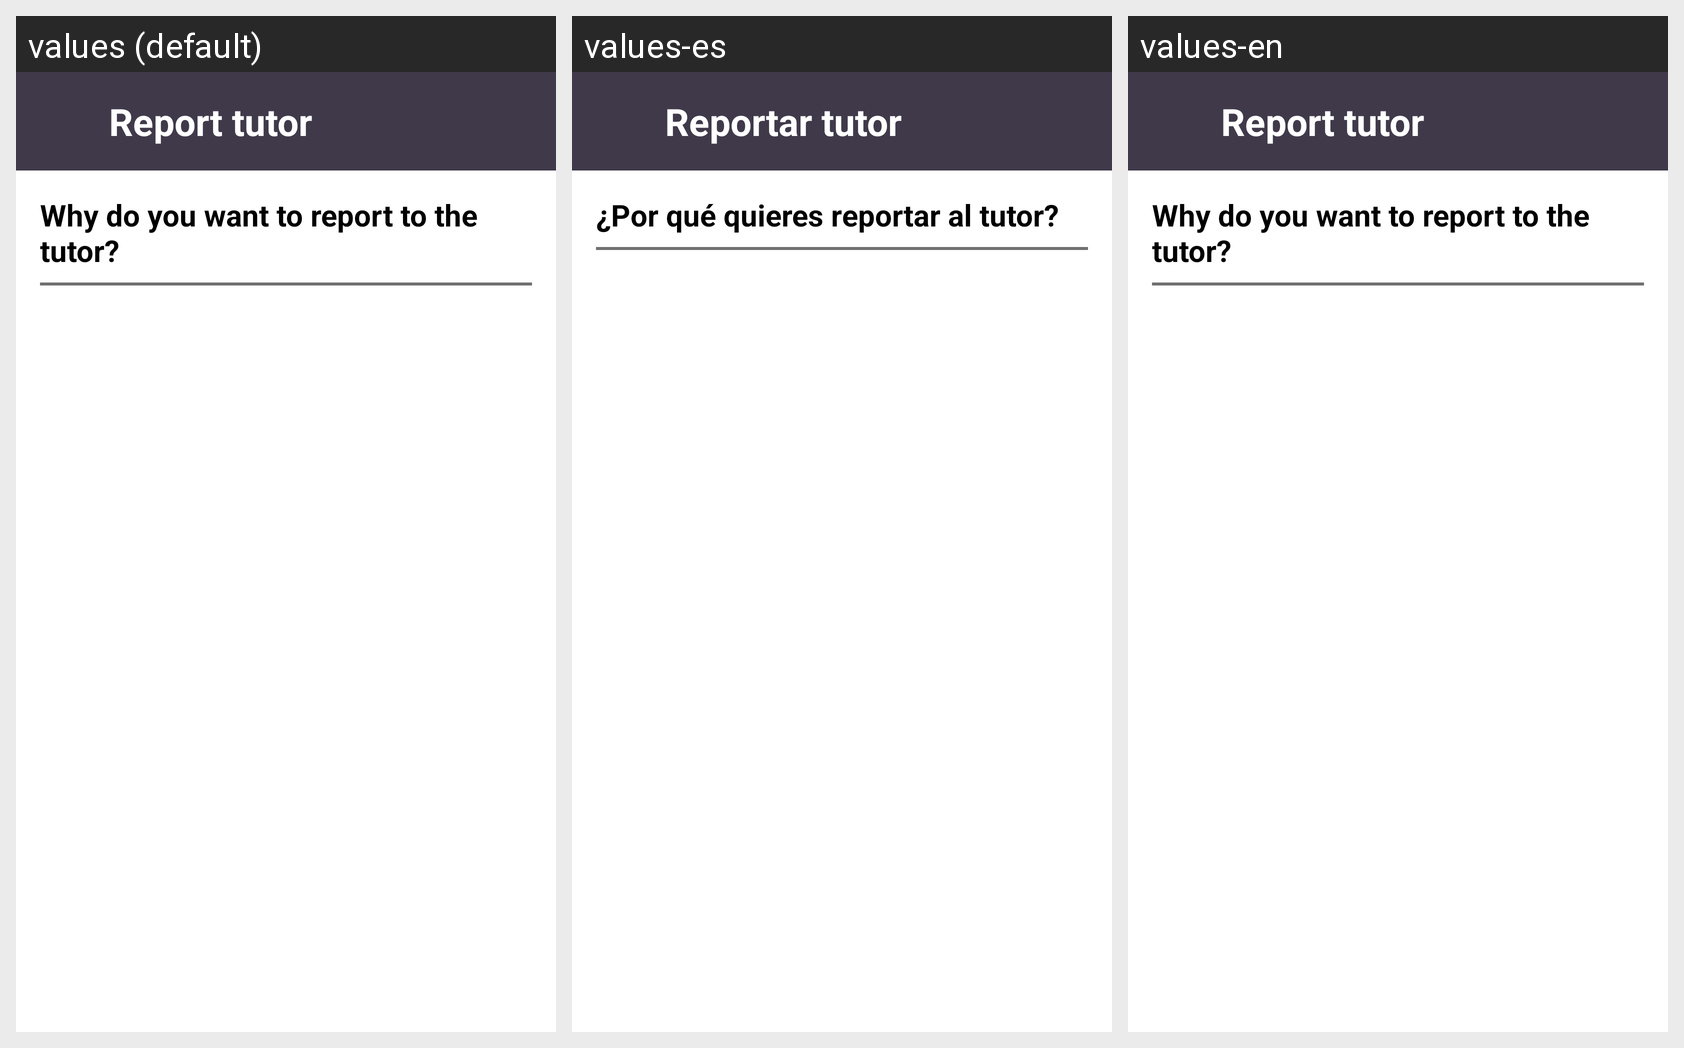

The same Android screen rendered under several of its app's locales, left to right. List the strings drawn on it with the default value and each locale's translation.
Android screen res/layout/fragment_tutor_report.xml rendered under 3 locales, left to right: values (default), values-es, values-en. Device: Nexus 5 (rendered at 1080×1920; each locale shown at half size, 540×960, under a caption strip naming it); theme Theme.TearnApp.
Strings drawn on this screen, with the default value and each locale's value (text and hints the layout hard-codes, and strings that could not be matched under every locale, appear in the picture but are not listed):

text_report_tutor
  values: Report tutor
  values-es: Reportar tutor
  values-en: Report tutor

text_tutor_reason
  values: Why do you want to report to the tutor?
  values-es: ¿Por qué quieres reportar al tutor?
  values-en: Why do you want to report to the tutor?
